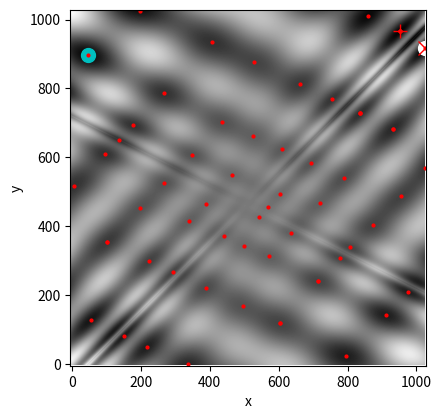

The matplotlib source for this figure:
import numpy as np
import matplotlib.pyplot as plt
from scipy import optimize


def eggholder(x):
    return (-(x[1] + 47) * np.sin(np.sqrt(abs(x[0]/2 + (x[1]  + 47))))
            -x[0] * np.sin(np.sqrt(abs(x[0] - (x[1]  + 47)))))

bounds = [(-512, 512), (-512, 512)]

x = np.arange(-512, 513)
y = np.arange(-512, 513)
xgrid, ygrid = np.meshgrid(x, y)
xy = np.stack([xgrid, ygrid])

results = dict()
results['shgo'] = optimize.shgo(eggholder, bounds)
results['DA'] = optimize.dual_annealing(eggholder, bounds)
results['DE'] = optimize.differential_evolution(eggholder, bounds)
results['shgo_sobol'] = optimize.shgo(eggholder, bounds, n=256, iters=5,
                                      sampling_method='sobol')

fig = plt.figure(figsize=(4.5, 4.5))
ax = fig.add_subplot(111)
im = ax.imshow(eggholder(xy), interpolation='bilinear', origin='lower',
               cmap='gray')
ax.set_xlabel('x')
ax.set_ylabel('y')

def plot_point(res, marker='o', color=None):
    ax.plot(512+res.x[0], 512+res.x[1], marker=marker, color=color, ms=10)

plot_point(results['DE'], color='c')  # differential_evolution - cyan
plot_point(results['DA'], color='w')  # dual_annealing.        - white

# SHGO produces multiple minima, plot them all (with a smaller marker size)
plot_point(results['shgo'], color='r', marker='+')
plot_point(results['shgo_sobol'], color='r', marker='x')
for i in range(results['shgo_sobol'].xl.shape[0]):
    ax.plot(512 + results['shgo_sobol'].xl[i, 0],
            512 + results['shgo_sobol'].xl[i, 1],
            'ro', ms=2)

ax.set_xlim([-4, 514*2])
ax.set_ylim([-4, 514*2])

fig.tight_layout()
plt.show()
